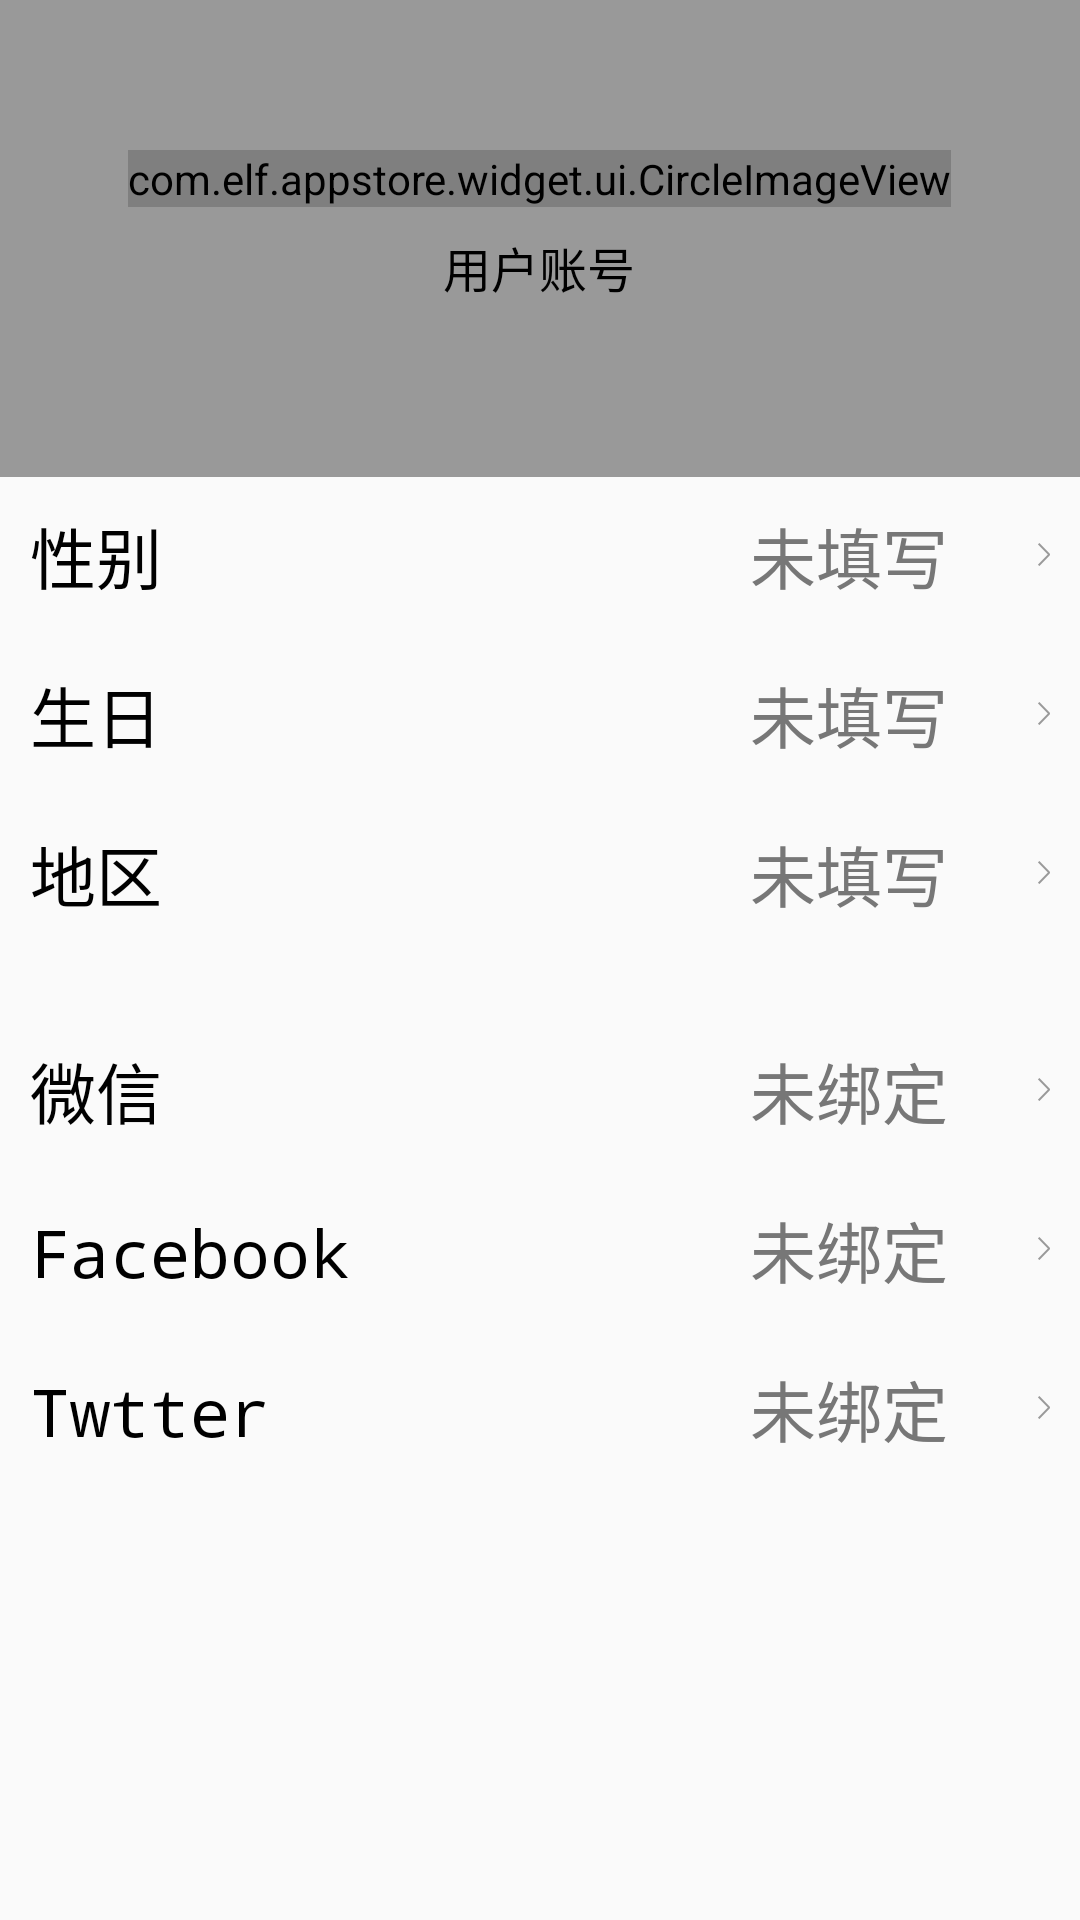

The Android layout XML behind this screen, and the referenced resources:
<!-- AndroidManifest.xml: application theme AppTheme -->
<!-- res/layout/activity_my_information.xml -->
<?xml version="1.0" encoding="utf-8"?>
<LinearLayout
    xmlns:android="http://schemas.android.com/apk/res/android"
    xmlns:app="http://schemas.android.com/apk/res-auto"
    xmlns:tools="http://schemas.android.com/tools"
    android:layout_width="match_parent"
    android:layout_height="match_parent"
    android:orientation="vertical"
    tools:context="com.elf.appstore.widget.ui.ActivityMyInformation">
    <RelativeLayout
        android:layout_width="match_parent"
        android:layout_height="wrap_content"
        android:background="@color/login_verification_button_again"
        android:paddingBottom="50dp"
        android:paddingTop="50dp"
    >
        <LinearLayout
            android:layout_width="wrap_content"

            android:layout_height="wrap_content"
            android:layout_centerInParent="true"
            android:orientation="vertical"
        >
            <com.elf.appstore.widget.ui.CircleImageView
                android:id="@+id/information_me_icon_iv"
                android:layout_width="wrap_content"
                android:layout_height="wrap_content"
                android:layout_gravity="center_horizontal"
                android:src="@mipmap/ic_launcher"
            />
            <EditText
                android:id="@+id/information_me_name_et"
                android:layout_width="150dp"
                android:layout_height="40dp"
                android:layout_gravity="center_horizontal"
                android:background="@null"
                android:focusable="false"
                android:gravity="center"
                android:maxLines="1"
                android:text="@string/fragment_me_account"
                android:textColor="@android:color/black"
                android:textSize="16sp"
            />
        </LinearLayout>

    </RelativeLayout>
    <LinearLayout
        android:layout_width="match_parent"
        android:layout_height="wrap_content"
        android:orientation="vertical"
    >
        <LinearLayout
            android:id="@+id/information_me_sex"
            android:layout_width="match_parent"
            android:layout_height="wrap_content"
            android:orientation="horizontal"
        >
            <TextView
                android:layout_width="0dp"
                android:layout_height="wrap_content"
                android:layout_weight="2"
                android:text="@string/information_me_sex_string"
                android:theme="@style/information_me_button_style"
            />
            <TextView

                android:id="@+id/information_me_sex_text"
                android:layout_width="0dp"
                android:layout_height="wrap_content"
                android:layout_weight="1"
                android:text="@string/information_me_todo_string"
                android:theme="@style/information_me_button_style_right"
            />

        </LinearLayout>
        <View
            android:layout_width="fill_parent"
            android:layout_height="0.5dp"
            android:layout_marginLeft="12dp"
            android:layout_marginRight="12dp"
            android:background="@color/smssdk_lv_item_divider"
        />
        <LinearLayout
            android:id="@+id/information_me_birthday"
            android:layout_width="match_parent"
            android:layout_height="wrap_content"
            android:orientation="horizontal"
        >
            <TextView
                android:layout_width="0dp"
                android:layout_height="wrap_content"
                android:layout_weight="2"
                android:text="@string/information_me_birthday_string"
                android:theme="@style/information_me_button_style"
            />
            <TextView

                android:id="@+id/information_me_birthday_text"
                android:layout_width="0dp"
                android:layout_height="wrap_content"
                android:layout_weight="1"
                android:text="@string/information_me_todo_string"
                android:theme="@style/information_me_button_style_right"
            />

        </LinearLayout>
        <View
            android:layout_width="fill_parent"
            android:layout_height="0.5dp"
            android:layout_marginLeft="12dp"
            android:layout_marginRight="12dp"
            android:background="@color/smssdk_lv_item_divider"
        />
        <LinearLayout
            android:id="@+id/information_me_location"
            android:layout_width="match_parent"
            android:layout_height="wrap_content"
            android:orientation="horizontal"
        >
            <TextView
                android:layout_width="0dp"
                android:layout_height="wrap_content"
                android:layout_weight="2"
                android:text="@string/information_me_location_string"
                android:theme="@style/information_me_button_style"
            />
            <TextView

                android:id="@+id/information_me_location_text"
                android:layout_width="0dp"
                android:layout_height="wrap_content"
                android:layout_weight="1"
                android:text="@string/information_me_todo_string"
                android:theme="@style/information_me_button_style_right"
            />

        </LinearLayout>
    </LinearLayout>
    <LinearLayout
        android:layout_width="match_parent"
        android:layout_height="wrap_content"
        android:divider="#000000"
        android:orientation="vertical"
        android:paddingTop="20dp">
        <LinearLayout
            android:id="@+id/information_me_wexin"
            android:layout_width="match_parent"
            android:layout_height="wrap_content"
            android:orientation="horizontal"
        >
            <TextView
                android:layout_width="0dp"
                android:layout_height="wrap_content"
                android:layout_weight="2"
                android:text="@string/information_me_wexin_string"
                android:theme="@style/information_me_button_style"
            />
            <TextView

                android:id="@+id/information_me_wexin_text"
                android:layout_width="0dp"
                android:layout_height="wrap_content"
                android:layout_weight="1"
                android:text="@string/information_me_unbind_string"
                android:theme="@style/information_me_button_style_right"

            />

        </LinearLayout>
        <View
            android:layout_width="fill_parent"
            android:layout_height="0.5dp"
            android:layout_marginLeft="12dp"
            android:layout_marginRight="12dp"
            android:background="@color/smssdk_lv_item_divider"
        />
        <LinearLayout
            android:id="@+id/information_me_facebook"
            android:layout_width="match_parent"
            android:layout_height="wrap_content"
            android:orientation="horizontal"
        >
            <TextView
                android:layout_width="0dp"
                android:layout_height="wrap_content"
                android:layout_weight="2"
                android:text="@string/information_me_facebook_string"
                android:theme="@style/information_me_button_style"
            />
            <TextView

                android:id="@+id/information_me_facebook_text"
                android:layout_width="0dp"
                android:layout_height="wrap_content"
                android:layout_weight="1"
                android:text="@string/information_me_unbind_string"
                android:theme="@style/information_me_button_style_right"
            />

        </LinearLayout>
        <View
            android:layout_width="fill_parent"
            android:layout_height="0.5dp"
            android:layout_marginLeft="12dp"
            android:layout_marginRight="12dp"
            android:background="@color/smssdk_lv_item_divider"
        />
        <LinearLayout
            android:id="@+id/information_me_twtter"
            android:layout_width="match_parent"
            android:layout_height="wrap_content"
            android:orientation="horizontal"
        >
            <TextView
                android:layout_width="0dp"
                android:layout_height="wrap_content"
                android:layout_weight="2"
                android:text="@string/information_me_twtter_string"
                android:theme="@style/information_me_button_style"
            />
            <TextView

                android:id="@+id/information_me_twtter_text"
                android:layout_width="0dp"
                android:layout_height="wrap_content"
                android:layout_weight="1"
                android:text="@string/information_me_unbind_string"
                android:theme="@style/information_me_button_style_right"
            />

        </LinearLayout>
    </LinearLayout>
</LinearLayout>
<!-- resources referenced by this layout -->
<resources>
  <color name="login_verification_button_again">#999999</color>
  <!-- mipmap ic_launcher: png bitmap (mipmap-hdpi, 9060 bytes) -->
  <string name="fragment_me_account">用户账号</string>
  <string name="information_me_birthday_string">生日</string>
  <string name="information_me_facebook_string">Facebook</string>
  <string name="information_me_location_string">地区</string>
  <string name="information_me_sex_string">性别</string>
  <string name="information_me_todo_string">未填写</string>
  <string name="information_me_twtter_string">Twtter</string>
  <string name="information_me_unbind_string">未绑定</string>
  <string name="information_me_wexin_string">微信</string>
  <style name="information_me_button_style">
          <item name="android:textColor">@android:color/black</item>
          <item name="android:padding">10dp</item>
          <item name="android:textSize">22sp</item>
          <item name="android:typeface">monospace</item>
      </style>
  <style name="information_me_button_style_right">
          <item name="android:padding">10dp</item>
          <item name="android:textSize">22sp</item>
          <item name="android:textColor">@color/login_register_edit_title_color</item>
          <item name="android:typeface">monospace</item>
          <item name="android:drawableEnd">@drawable/ic_arrow_gray_big</item>
      </style>
  <style name="AppTheme" parent="Theme.AppCompat.Light.DarkActionBar">
          
          <item name="colorPrimary">@color/colorPrimary</item>
          <item name="colorPrimaryDark">@color/colorPrimaryDark</item>
          <item name="colorAccent">@color/colorAccent</item>
      </style>
  <color name="login_register_edit_title_color">#777777</color>
  <!-- drawable ic_arrow_gray_big: png bitmap (drawable-xxhdpi, 1230 bytes) -->
  <color name="colorPrimary">#3F51B5</color>
  <color name="colorPrimaryDark">#303F9F</color>
  <color name="colorAccent">#FF4081</color>
</resources>
